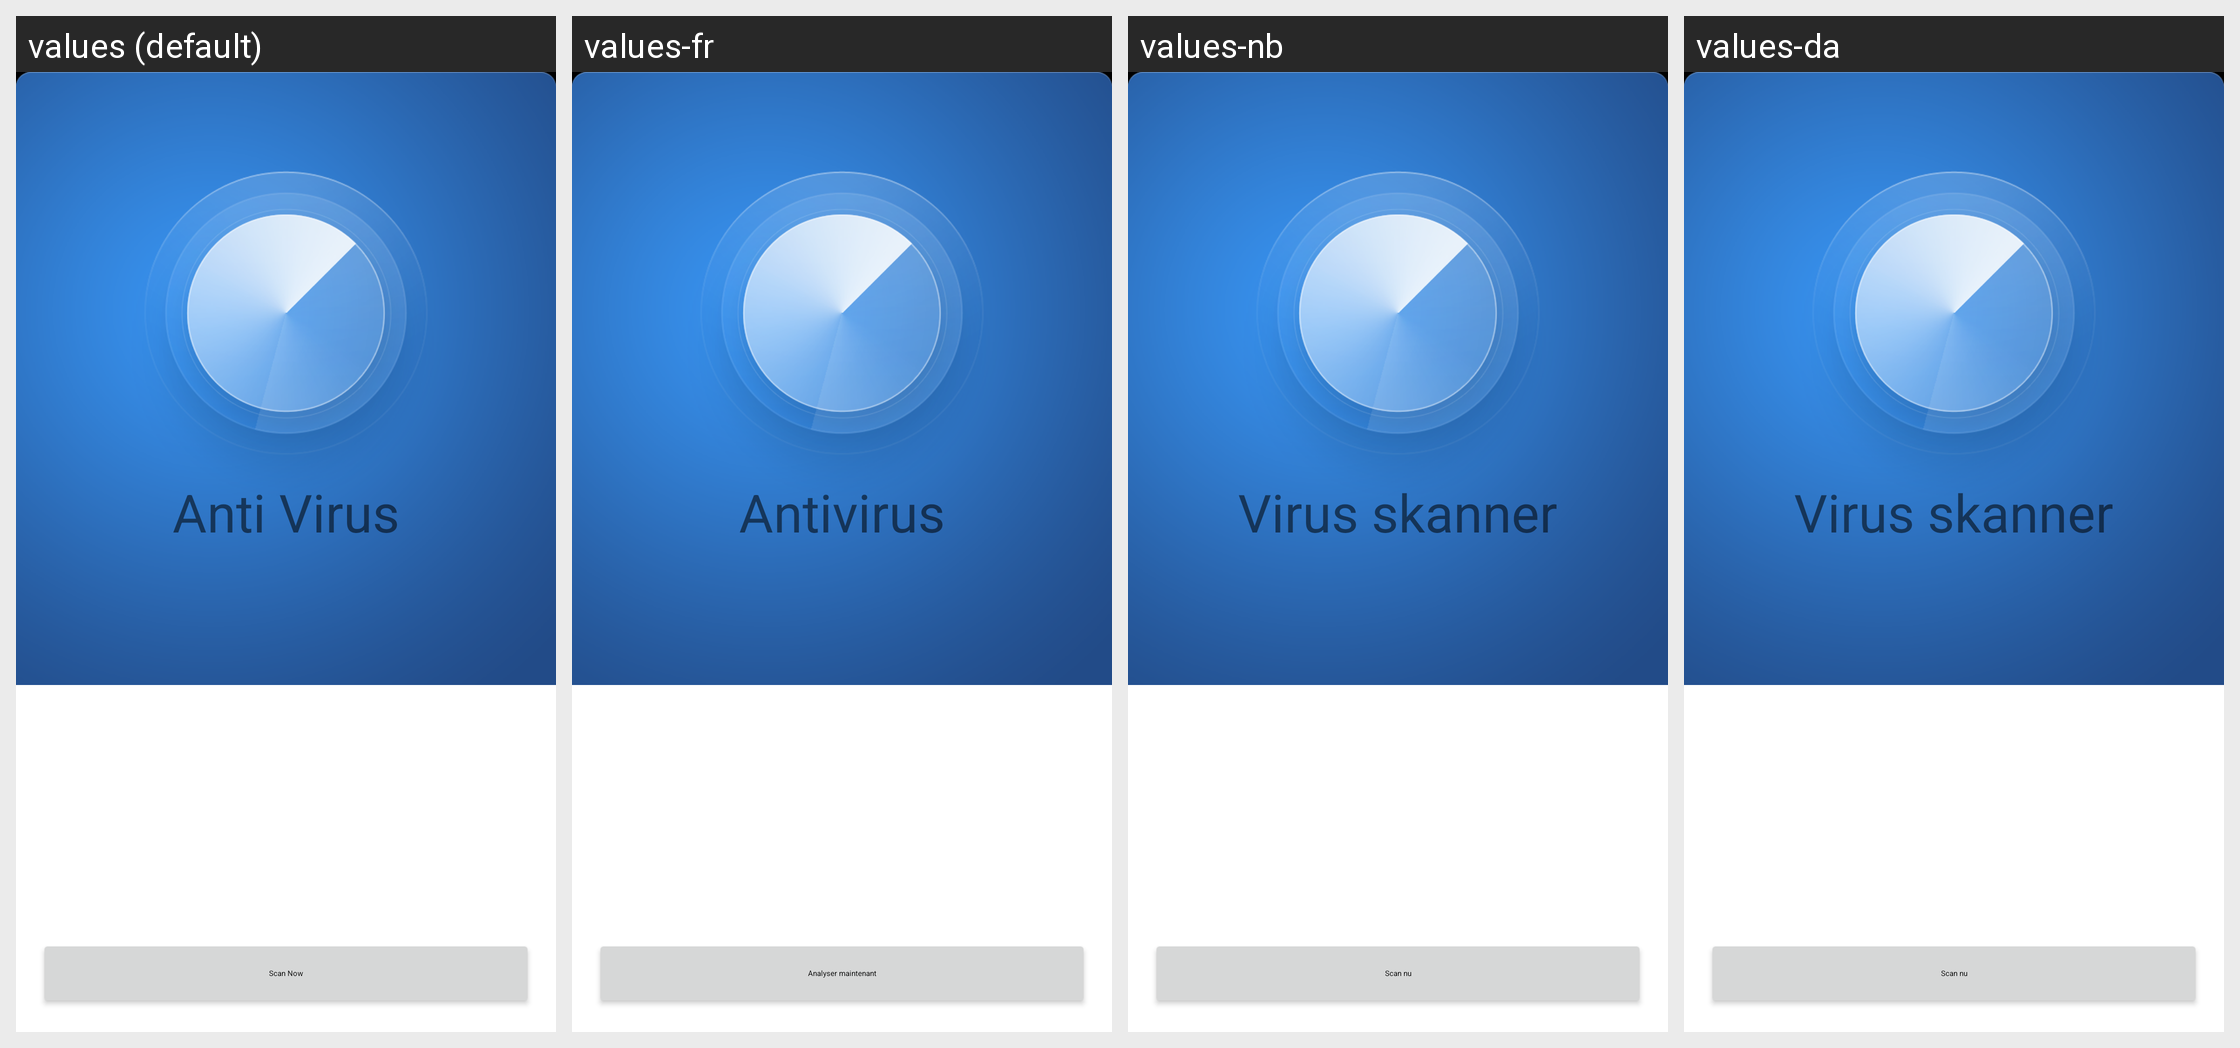

Translations of the strings shown on this Android screen, per locale in the grid:
Android screen res/layout/virus_scanner.xml rendered under 4 locales, left to right: values (default), values-fr, values-nb, values-da. Device: Nexus 5 (rendered at 1080×1920; each locale shown at half size, 540×960, under a caption strip naming it); theme Theme.MaterialComponents.DayNight.NoActionBar.
Other locales in the repository, not shown: values-ar, values-cs, values-de, values-el, values-en, values-es, values-hu, values-it, values-iw, values-ko, values-nl, values-pl, values-ru, values-sk, values-tr, values-uk, values-zh-rCN, values-zh-rTW.
Strings drawn on this screen, with the default value and each locale's value (text and hints the layout hard-codes, and strings that could not be matched under every locale, appear in the picture but are not listed):

virus_scanner_title
  values: Anti Virus
  values-fr: Antivirus
  values-nb: Virus skanner
  values-da: Virus skanner

virus_scanner_scan
  values: Scan Now
  values-fr: Analyser maintenant
  values-nb: Scan nu
  values-da: Scan nu
